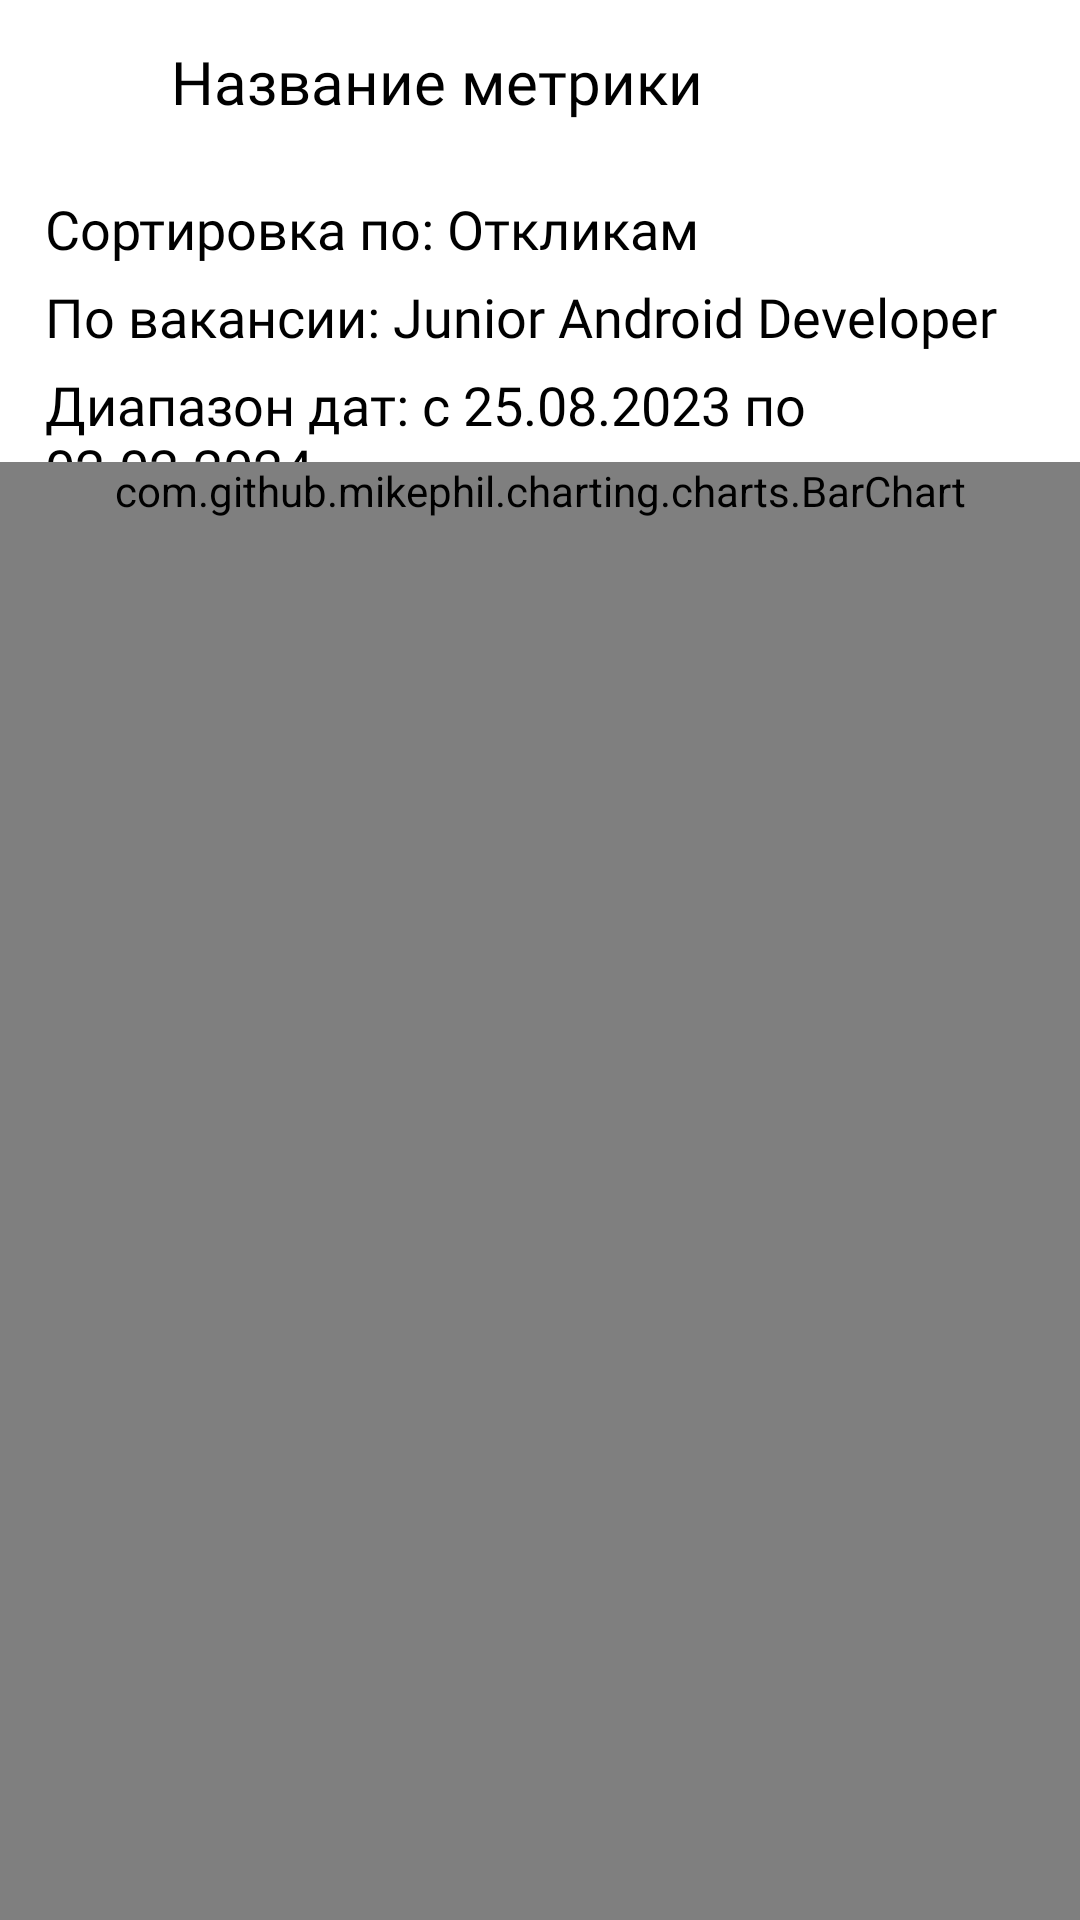

This screen was rendered from an Android layout file. Write that file and the resources it references.
<!-- AndroidManifest.xml: application theme Theme.RecruiterHeaven -->
<!-- res/layout/activity_view_metrics.xml -->
<?xml version="1.0" encoding="utf-8"?>
<androidx.constraintlayout.widget.ConstraintLayout xmlns:android="http://schemas.android.com/apk/res/android"
    android:layout_width="match_parent"
    android:layout_height="match_parent"
    xmlns:app="http://schemas.android.com/apk/res-auto"
    xmlns:tools="http://schemas.android.com/tools"
    tools:context=".presentation.screens.metrics.view_metrics.ViewMetricsActivity">

    <androidx.constraintlayout.widget.ConstraintLayout
        android:id="@+id/view_metrics_header"
        android:layout_width="match_parent"
        android:layout_height="wrap_content"
        android:orientation="horizontal"
        app:layout_constraintTop_toTopOf="parent"
        android:padding="12dp">

        <ImageView
            android:id="@+id/view_metrics_close_button"
            android:layout_width="30dp"
            android:layout_height="25dp"
            android:src="@drawable/baseline_close_24"
            android:layout_marginTop="5dp"
            app:layout_constraintStart_toStartOf="parent"
            app:layout_constraintTop_toTopOf="parent"
            app:layout_constraintBottom_toBottomOf="parent"/>

        <TextView
            android:id="@+id/metrics_name_text"
            android:layout_width="wrap_content"
            android:layout_height="wrap_content"
            android:fontFamily="@font/raleway_semi_bold"
            android:text="Название метрики"
            android:textSize="20sp"
            android:textColor="@color/black"
            android:layout_marginStart="15dp"
            app:layout_constraintStart_toEndOf="@id/view_metrics_close_button"
            app:layout_constraintTop_toTopOf="parent"
            app:layout_constraintBottom_toBottomOf="parent"/>

        <ImageButton
            android:id="@+id/metrics_show_menu_button"
            android:layout_width="40dp"
            android:layout_height="30dp"
            android:src="@drawable/baseline_more_vert_24"
            android:background="@android:color/transparent"
            app:layout_constraintTop_toTopOf="parent"
            app:layout_constraintEnd_toEndOf="parent"/>

    </androidx.constraintlayout.widget.ConstraintLayout>

    <LinearLayout
        android:id="@+id/metrics_info_layout"
        android:layout_width="match_parent"
        android:layout_height="wrap_content"
        android:orientation="vertical"
        app:layout_constraintTop_toBottomOf="@id/view_metrics_header"
        android:paddingTop="10dp"
        android:paddingStart="15dp"
        android:paddingEnd="15dp">

        <TextView
            android:id="@+id/sorting_type_text"
            android:layout_width="wrap_content"
            android:layout_height="wrap_content"
            android:text="Сортировка по: Откликам"
            android:fontFamily="@font/raleway_medium"
            android:textColor="@color/black"
            android:textSize="18sp"/>

        <TextView
            android:id="@+id/sorting_vacancy_text"
            android:layout_width="wrap_content"
            android:layout_height="wrap_content"
            android:text="По вакансии: Junior Android Developer"
            android:fontFamily="@font/raleway_medium"
            android:textColor="@color/black"
            android:textSize="18sp"
            android:layout_marginTop="5dp"/>

        <TextView
            android:id="@+id/dates_range_text"
            android:layout_width="wrap_content"
            android:layout_height="wrap_content"
            android:text="Диапазон дат: с 25.08.2023 по 02.02.2024"
            android:fontFamily="@font/raleway_medium"
            android:textColor="@color/black"
            android:textSize="18sp"
            android:layout_marginTop="5dp"/>

    </LinearLayout>

    <com.github.mikephil.charting.charts.BarChart
        android:id="@+id/metrics_main_chart"
        android:layout_width="match_parent"
        android:layout_height="wrap_content"
        android:minHeight="500dp"
        app:layout_constraintTop_toBottomOf="@id/metrics_info_layout"
        app:layout_constraintBottom_toBottomOf="parent"/>

</androidx.constraintlayout.widget.ConstraintLayout>
<!-- resources referenced by this layout -->
<resources>
  <color name="black">#FF000000</color>
  <style name="Theme.RecruiterHeaven" parent="Theme.MaterialComponents.DayNight.NoActionBar">
          <item name="android:statusBarColor">@color/main_blue</item>
      </style>
  <color name="main_blue">#417BD2</color>
</resources>
